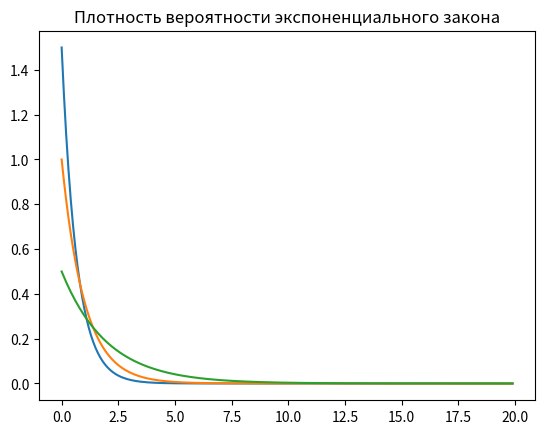
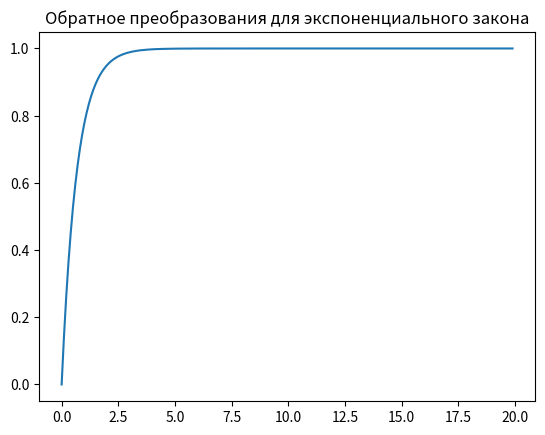
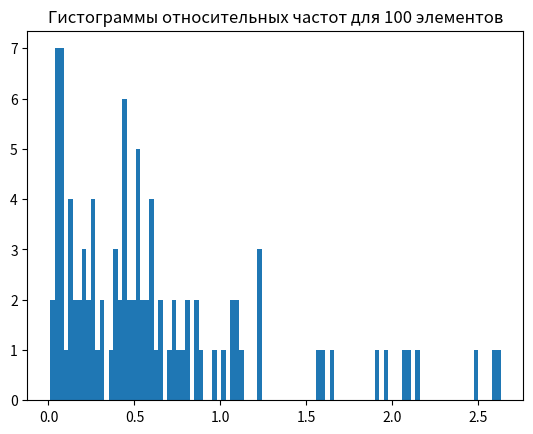
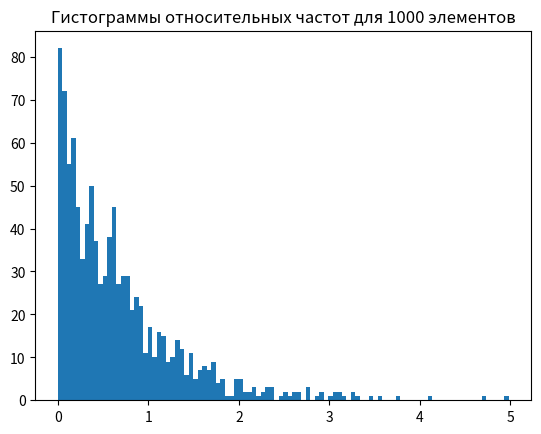
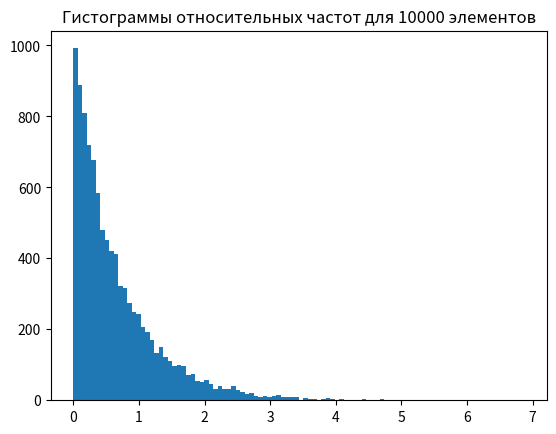
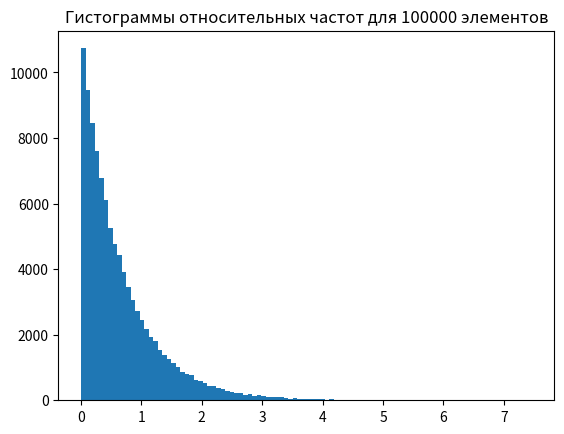
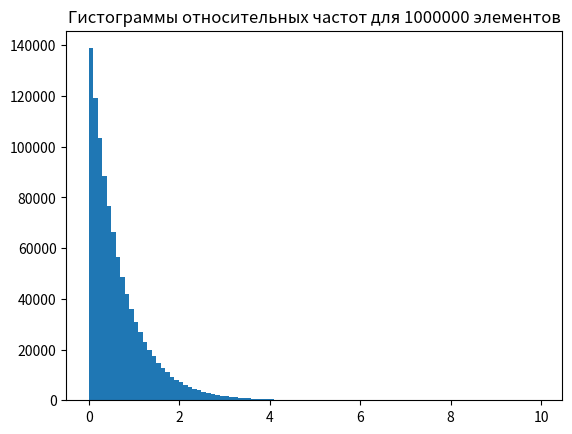

Here is the Python script that generated these plots, in order:
import numpy as np
import matplotlib.pyplot as plt


def p(x, lyambda):
    return lyambda * np.exp(-lyambda * x)


X = np.arange(0, 20, 0.1)
y1, y2, y3 = [], [], []
Y = [y1, y2, y3]
sigma = 0
count = 0
for y in Y:
    count += 1
    if count == 1:
        lyambda = 1.5
    if count == 2:
        lyambda = 1
    if count == 3:
        lyambda = 0.5
    for i in range(len(X)):
        y.append(p(X[i], lyambda))
    plt.plot(X, y, linewidth=1.5)
plt.title("Плотность вероятности экспоненциального закона")
plt.show()


def P(x, lyambda):
    return 1 - np.exp(-lyambda * x)


plt.plot(X, P(X, 1.5))
plt.title("Обратное преобразования для экспоненциального закона")
plt.show()


def exponential_value(lyambda, n):
    u = np.random.uniform(0, 1, n)
    x = -np.log(1 - u) / lyambda
    return x


def mean_square_deviation(x, mu):
    return np.sqrt(np.sum((x - mu) ** 2) / len(x))


N = [10 ** 2, 10 ** 3, 10 ** 4, 10 ** 5, 10 ** 6]
array = []
for i in range(len(N)):
    x = exponential_value(1.5, N[i])
    plt.hist(x, bins=100, density=False)
    plt.title(f"Гистограммы относительных частот для {N[i]} элементов")
    p(x, 1.5)
    array.append(mean_square_deviation(x, 1 / 1.5))
    print(f'N = {N[i]}, Среднеквадратичное отклонение = {array[-1]}')
    plt.show()
